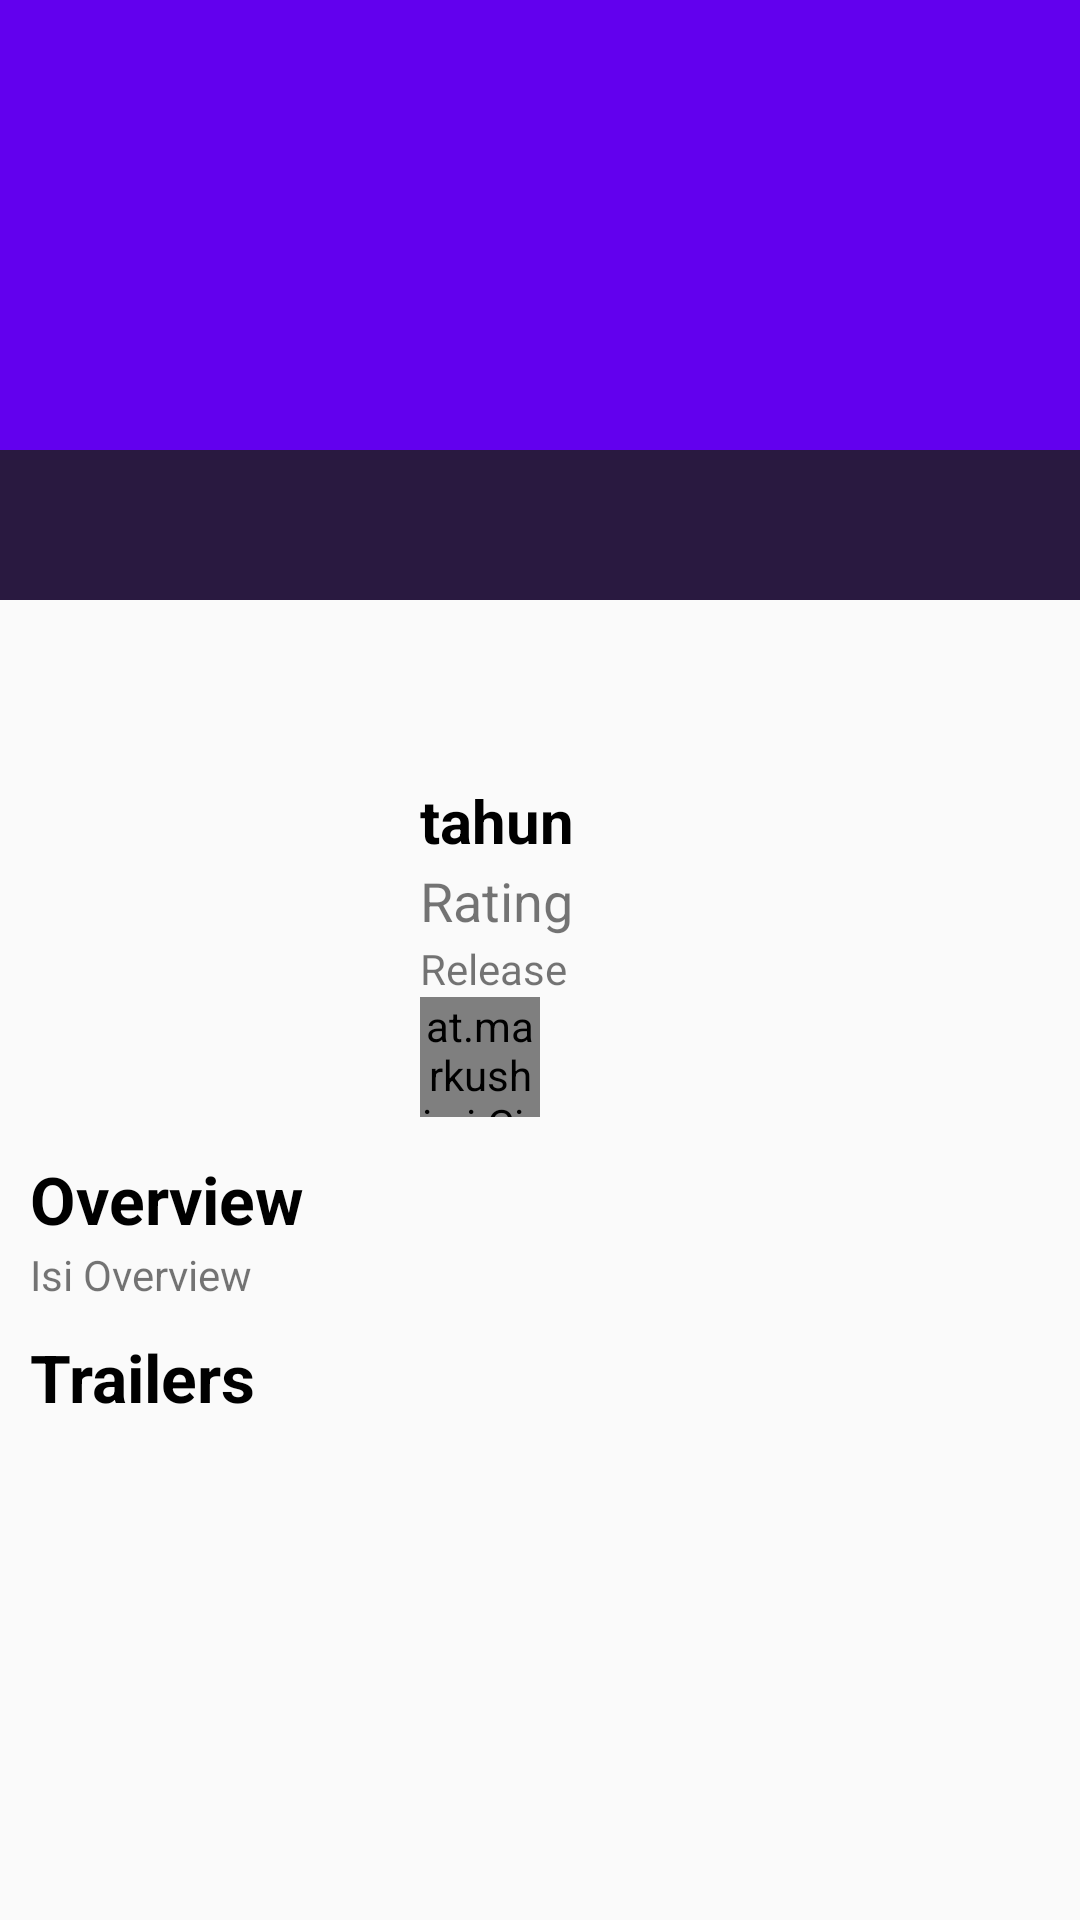

Reconstruct the res/layout file that produces this screen, plus the resources it refers to.
<!-- AndroidManifest.xml: application theme AppTheme -->
<!-- res/layout/activity_movie_detail.xml -->
<?xml version="1.0" encoding="utf-8"?>
<android.support.design.widget.CoordinatorLayout xmlns:android="http://schemas.android.com/apk/res/android"
    xmlns:app="http://schemas.android.com/apk/res-auto"
    xmlns:tools="http://schemas.android.com/tools"
    android:layout_width="match_parent"
    android:layout_height="match_parent"
    tools:context="com.iak.mwi.finalprojectiakwildan.ActivityMovieDetail">

    <android.support.design.widget.AppBarLayout
        android:id="@+id/myAppBar"
        android:layout_width="match_parent"
        android:layout_height="200dp">

        <android.support.design.widget.CollapsingToolbarLayout
            android:id="@+id/myCollapsToolbar"
            android:layout_width="match_parent"
            android:layout_height="match_parent"
            app:collapsedTitleTextAppearance="@style/TextAppearance.MyApp.Title.Collapsed"
            app:contentScrim="#F50057"
            app:expandedTitleTextAppearance="@style/TextAppearance.MyApp.Title.Expanded"
            app:layout_scrollFlags="scroll|exitUntilCollapsed">

            <ImageView
                android:id="@+id/backdrop"
                android:layout_width="match_parent"
                android:layout_height="match_parent" />

            <RelativeLayout
                android:layout_width="match_parent"
                android:layout_height="50dp"
                android:layout_gravity="bottom"
                android:background="#d51f1f1f"></RelativeLayout>

            <android.support.v7.widget.Toolbar
                android:id="@+id/myToolbar"
                android:layout_width="match_parent"
                android:layout_height="?attr/actionBarSize"
                app:layout_collapseMode="pin"
                app:popupTheme="@style/ThemeOverlay.AppCompat.Light"
                app:theme="@style/ThemeOverlay.AppCompat.Dark.ActionBar">

            </android.support.v7.widget.Toolbar>

        </android.support.design.widget.CollapsingToolbarLayout>

    </android.support.design.widget.AppBarLayout>

    <android.support.v4.widget.NestedScrollView
        android:layout_width="match_parent"
        android:layout_height="fill_parent"
        android:layout_below="@+id/myAppBar"
        android:layout_gravity="fill_vertical"
        app:layout_behavior="@string/appbar_scrolling_view_behavior">

        <RelativeLayout
            android:layout_width="match_parent"
            android:layout_height="match_parent">

            <LinearLayout
                android:id="@+id/linear"
                android:layout_width="match_parent"
                android:layout_height="wrap_content"
                android:orientation="horizontal"
                android:padding="10dp">

                <ImageView
                    android:id="@+id/poster"
                    android:layout_width="120dp"
                    android:layout_height="165dp" />

                <RelativeLayout
                    android:layout_width="match_parent"
                    android:layout_height="match_parent"
                    android:layout_marginLeft="10dp">

                    <ImageView
                        android:id="@+id/logotmdb"
                        android:layout_width="110dp"
                        android:layout_height="50dp" />

                    <TextView
                        android:id="@+id/tahun"
                        android:layout_width="wrap_content"
                        android:layout_height="wrap_content"
                        android:layout_below="@+id/logotmdb"
                        android:text="tahun"
                        android:textColor="@android:color/black"
                        android:textSize="20sp"
                        android:textStyle="bold" />

                    <TextView
                        android:id="@+id/rating"
                        android:layout_width="wrap_content"
                        android:layout_height="wrap_content"
                        android:layout_below="@+id/tahun"
                        android:paddingTop="1dp"
                        android:text="Rating"
                        android:textSize="18sp" />

                    <TextView
                        android:id="@+id/release"
                        android:layout_width="wrap_content"
                        android:layout_height="wrap_content"
                        android:layout_below="@+id/rating"
                        android:paddingTop="1dp"
                        android:text="Release"
                        android:textSize="14sp" />

                    <at.markushi.ui.CircleButton
                        android:id="@+id/btnFav"
                        android:layout_width="40dip"
                        android:layout_height="40dip"
                        android:layout_below="@+id/release"
                        app:cb_color="#F50057"
                        app:cb_pressedRingWidth="3dip" />

                </RelativeLayout>
            </LinearLayout>

            <TextView
                android:id="@+id/judulOverview"
                android:layout_width="wrap_content"
                android:layout_height="wrap_content"
                android:layout_below="@+id/linear"
                android:layout_marginLeft="10dp"
                android:text="Overview"
                android:textColor="@android:color/black"
                android:textSize="22sp"
                android:textStyle="bold" />

            <TextView
                android:id="@+id/overview"
                android:layout_width="wrap_content"
                android:layout_height="wrap_content"
                android:layout_below="@+id/judulOverview"
                android:layout_marginLeft="10dp"
                android:layout_marginRight="10dp"
                android:paddingTop="1dp"
                android:text="Isi Overview"
                android:textSize="14sp" />

            <TextView
                android:id="@+id/judultrailer"
                android:layout_width="wrap_content"
                android:layout_height="wrap_content"
                android:layout_below="@+id/overview"
                android:layout_marginLeft="10dp"
                android:paddingTop="10dp"
                android:text="Trailers"
                android:textColor="@android:color/black"
                android:textSize="22sp"
                android:textStyle="bold" />

            <ListView
                android:id="@+id/listTrailer"
                android:layout_width="match_parent"
                android:layout_height="wrap_content"
                android:layout_below="@id/judultrailer"
                android:layout_marginLeft="10dp"
                android:layout_marginRight="10dp"
                android:paddingTop="1dp"></ListView>
        </RelativeLayout>

    </android.support.v4.widget.NestedScrollView>

</android.support.design.widget.CoordinatorLayout>
<!-- resources referenced by this layout -->
<resources>
  <style name="TextAppearance.MyApp.Title.Collapsed" parent="android:TextAppearance">
          <item name="android:textColor">@android:color/white</item>
          <item name="android:textSize">14sp</item>
      </style>
  <style name="TextAppearance.MyApp.Title.Expanded" parent="android:TextAppearance">
          <item name="android:textColor">@android:color/white</item>
          <item name="android:textSize">18sp</item>
      </style>
  <style name="AppTheme" parent="Theme.AppCompat.Light.DarkActionBar">
          
          <item name="colorPrimary">@color/colorPrimary</item>
          <item name="colorPrimaryDark">#F50057</item>
          <item name="colorAccent">@color/colorAccent</item>
      </style>
  <!-- not gathered from this repository: default colours our renderer supplied (Android Studio template values) -->
  <color name="colorPrimary">#FF6200EE</color>
  <color name="colorAccent">#FF03DAC5</color>
</resources>
